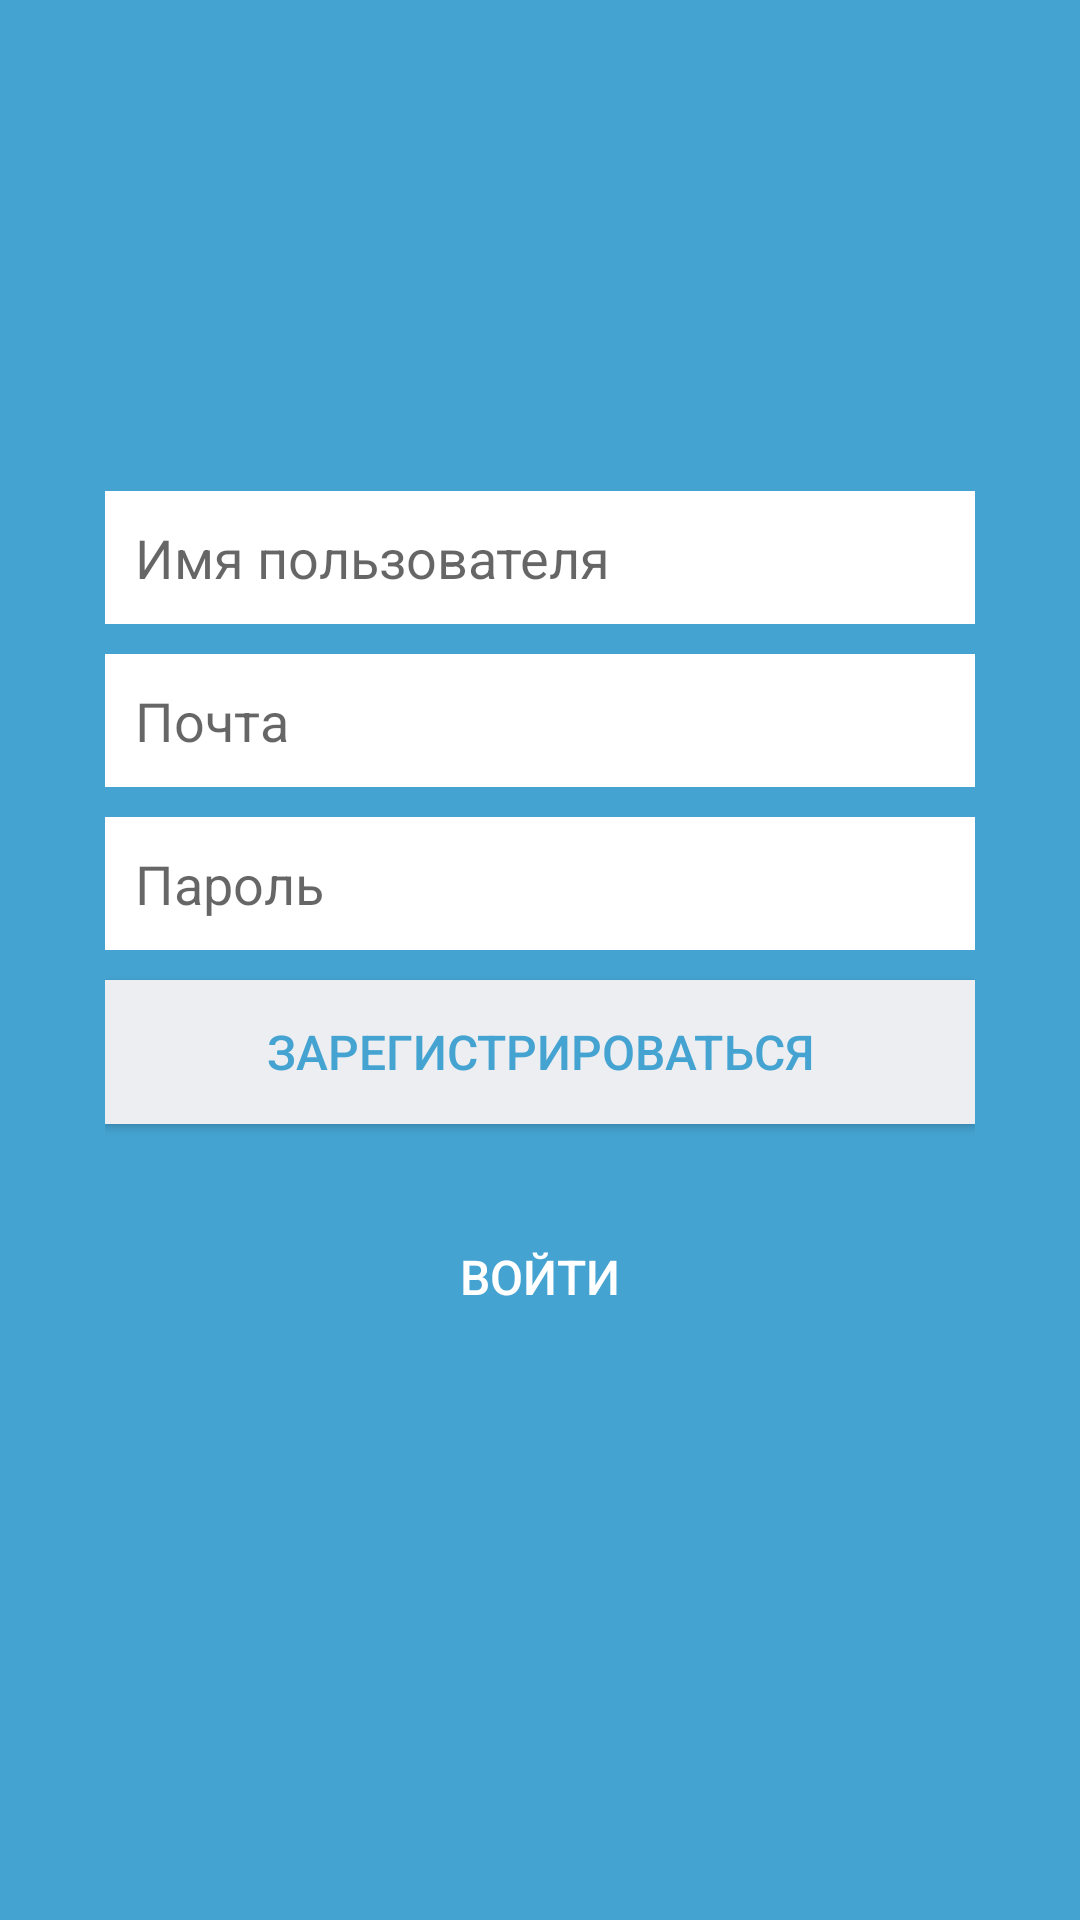

Produce the Android XML layout that renders to this screen, including the resource entries it uses.
<!-- AndroidManifest.xml: application theme AppTheme -->
<!-- res/layout/fragment_registration.xml -->
<?xml version="1.0" encoding="utf-8"?>
<LinearLayout xmlns:android="http://schemas.android.com/apk/res/android"
    android:layout_width="match_parent"
    android:layout_height="match_parent"
    android:background="#45a3d1"
    android:orientation="horizontal"
    android:padding="15dp">


    <LinearLayout
        android:layout_width="fill_parent"
        android:layout_height="wrap_content"
        android:layout_gravity="center"
        android:orientation="vertical"
        android:paddingLeft="20dp"
        android:paddingRight="20dp">

        <EditText
            android:id="@+id/field_usernameReg"
            android:layout_width="match_parent"
            android:layout_height="wrap_content"
            android:layout_marginBottom="10dp"
            android:background="@color/colorIcons"
            android:hint="@string/username"
            android:inputType="textCapSentences"
            android:padding="10dp" />

        <EditText
            android:id="@+id/field_emailReg"
            android:layout_width="match_parent"
            android:layout_height="wrap_content"
            android:layout_marginBottom="10dp"
            android:background="@color/colorIcons"
            android:hint="@string/email"
            android:inputType="textEmailAddress"
            android:padding="10dp" />

        <EditText
            android:id="@+id/field_passwordReg"
            android:layout_width="match_parent"
            android:layout_height="wrap_content"
            android:layout_marginBottom="10dp"
            android:background="@color/colorIcons"
            android:hint="@string/password"
            android:inputType="textPassword"
            android:padding="10dp" />


        <Button
            android:id="@+id/button_sign_up_reg"
            android:layout_width="match_parent"
            android:layout_height="wrap_content"
            android:background="#eceef1"
            android:text="@string/registartion"
            android:textColor="#45a3d1"
            android:textSize="16sp" />

        <Button
            android:id="@+id/button_sign_in_reg"
            android:layout_width="wrap_content"
            android:layout_height="wrap_content"
            android:layout_gravity="center"
            android:background="#0000"
            android:padding="40dp"
            android:text="@string/login"
            android:textColor="@color/registationButtonColor"
            android:textSize="16sp" />
    </LinearLayout>


</LinearLayout>
<!-- resources referenced by this layout -->
<resources>
  <color name="colorIcons">#FFFFFF</color>
  <color name="registationButtonColor">#FFFFFF</color>
  <string name="email">Почта</string>
  <string name="login">Войти</string>
  <string name="password">Пароль</string>
  <string name="registartion">Зарегистрироваться</string>
  <string name="username">Имя пользователя</string>
  <style name="AppTheme" parent="Theme.AppCompat.Light.NoActionBar">
          <item name="colorPrimary">@color/colorPrimary</item>
          <item name="colorPrimaryDark">@color/colorPrimaryDark</item>
          <item name="colorAccent">@color/colorAccent</item>
          <item name="android:textColorPrimary">@color/colorPrimaryText</item>
      </style>
  <color name="colorPrimary">#3887ad</color>
  <color name="colorPrimaryDark">#28637f</color>
  <color name="colorAccent">#3887ad</color>
  <color name="colorPrimaryText">#212121</color>
</resources>
